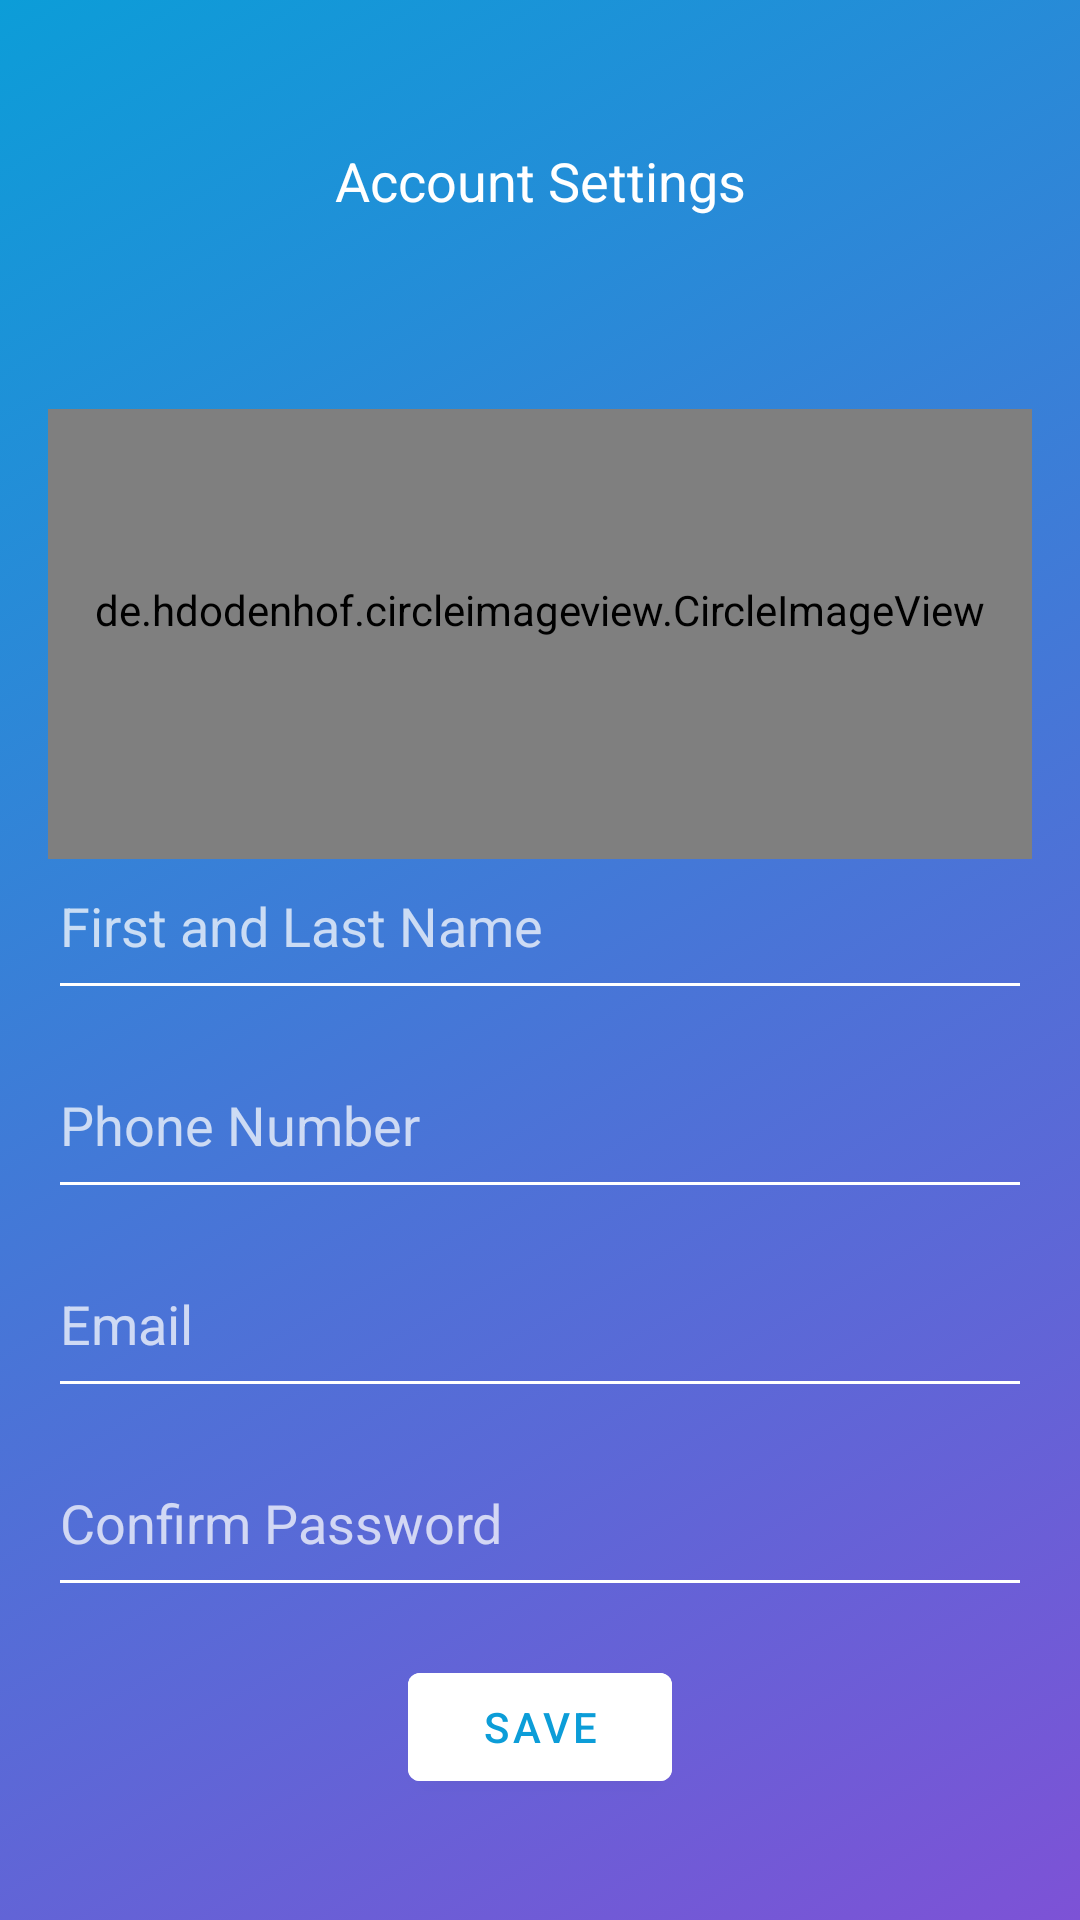

This screen was rendered from an Android layout file. Write that file and the resources it references.
<!-- AndroidManifest.xml: application theme Theme.LearnHub -->
<!-- res/layout/activity_settings.xml -->
<?xml version="1.0" encoding="utf-8"?>
<LinearLayout xmlns:android="http://schemas.android.com/apk/res/android"
    xmlns:tools="http://schemas.android.com/tools"
    android:layout_width="match_parent"
    android:layout_height="match_parent"
    android:background="@drawable/background"
    android:orientation="vertical"
    android:padding="16dp"
    tools:context=".views.activities.SettingsActivity">

    <TextView
        android:layout_width="match_parent"
        android:layout_height="wrap_content"
        android:paddingRight="32dp"
        android:paddingTop="32dp"
        android:paddingLeft="32dp"
        android:text="@string/account_settings"
        android:textAlignment="center"
        android:textColor="@color/White"
        android:textSize="18sp" />

    <ProgressBar
        android:padding="8dp"
        android:layout_width="wrap_content"
        android:layout_height="wrap_content"
        android:id="@+id/settingProgressBar"
        android:layout_gravity="center"
        android:visibility="invisible"/>

    <de.hdodenhof.circleimageview.CircleImageView
        android:layout_width="match_parent"
        android:id="@+id/profile_image"
        android:layout_height="150dp"
        android:paddingBottom="16dp" />

    <EditText
        android:id="@+id/settings_name"
        android:layout_width="match_parent"
        android:layout_height="wrap_content"
        android:layout_marginBottom="16dp"
        android:focusable="true"
        android:hint="@string/first_and_last_name"
        android:importantForAutofill="no"
        android:inputType="text"
        android:paddingBottom="16dp"
        android:singleLine="true"
        android:textColor="@color/White"
        android:textColorHint="@color/Grey"
        android:theme="@style/MyEditTextTheme" />

    <EditText
        android:id="@+id/settings_phone"
        android:layout_width="match_parent"
        android:layout_height="wrap_content"
        android:layout_marginBottom="16dp"
        android:focusable="true"
        android:hint="@string/phone_number"
        android:importantForAutofill="no"
        android:inputType="phone"
        android:paddingBottom="16dp"
        android:singleLine="true"
        android:textColor="@color/White"
        android:textColorHint="@color/Grey"
        android:theme="@style/MyEditTextTheme" />

    <EditText
        android:id="@+id/settings_email"
        android:layout_width="match_parent"
        android:layout_height="wrap_content"
        android:layout_marginBottom="16dp"
        android:hint="@string/email"
        android:importantForAutofill="no"
        android:inputType="textEmailAddress"
        android:paddingBottom="16dp"
        android:singleLine="true"
        android:textColor="@color/White"
        android:textColorHint="@color/Grey"
        android:theme="@style/MyEditTextTheme" />

    <EditText
        android:id="@+id/settings_confirm_password"
        android:layout_width="match_parent"
        android:layout_height="wrap_content"
        android:layout_marginBottom="16dp"
        android:focusable="true"
        android:hint="@string/confirm_password"
        android:importantForAutofill="no"
        android:inputType="textPassword"
        android:paddingBottom="16dp"
        android:singleLine="true"
        android:textColor="@color/White"
        android:textColorHint="@color/Grey"
        android:theme="@style/MyEditTextTheme" />

    <Button
        android:id="@+id/settings_save_btn"
        android:layout_width="wrap_content"
        android:layout_height="wrap_content"
        android:layout_gravity="center"
        android:backgroundTint="@color/White"
        android:clickable="true"
        android:focusable="true"
        android:text="@string/save"
        android:textAllCaps="true"
        android:textColor="@color/colorPrimary" />

</LinearLayout>
<!-- resources referenced by this layout -->
<resources>
  <color name="Grey">#bbFFFFFF</color>
  <color name="White">#ffffff</color>
  <color name="colorPrimary">#0C9DD8</color>
  <!-- drawable background (drawable) -->
  <?xml version="1.0" encoding="utf-8"?>
  <selector xmlns:android="http://schemas.android.com/apk/res/android">
      <item>
          <shape android:shape="rectangle">
              <gradient android:angle="315"
                  android:startColor="@color/colorPrimary"
                  android:endColor="@color/gradientEnd"/>
          </shape>
      </item>
  </selector>
  <string name="account_settings">Account Settings</string>
  <string name="confirm_password">Confirm Password</string>
  <string name="email">Email</string>
  <string name="first_and_last_name">First and Last Name</string>
  <string name="phone_number">Phone Number</string>
  <string name="save">save</string>
  <style name="MyEditTextTheme">
          <item name="colorControlNormal">@color/White</item>
          <item name="colorControlActivated">@color/White</item>
          <item name="colorControlHighlight">@color/White</item>
      </style>
  <style name="Theme.LearnHub" parent="Theme.MaterialComponents.DayNight.DarkActionBar">
          
          <item name="colorPrimary">@color/purple_500</item>
          <item name="colorPrimaryVariant">@color/purple_700</item>
          <item name="colorOnPrimary">@color/white</item>
          
          <item name="colorSecondary">@color/white</item>
          <item name="colorSecondaryVariant">@color/teal_700</item>
          <item name="colorOnSecondary">@color/black</item>
          
          <item name="android:statusBarColor" tools:targetApi="l">?attr/colorPrimaryVariant</item>
          
      </style>
  <color name="gradientEnd">#7D52D6</color>
  <color name="purple_500">#FF6200EE</color>
  <color name="purple_700">#FF3700B3</color>
  <color name="white">#FFFFFFFF</color>
  <color name="teal_700">#FF018786</color>
  <color name="black">#FF000000</color>
</resources>
